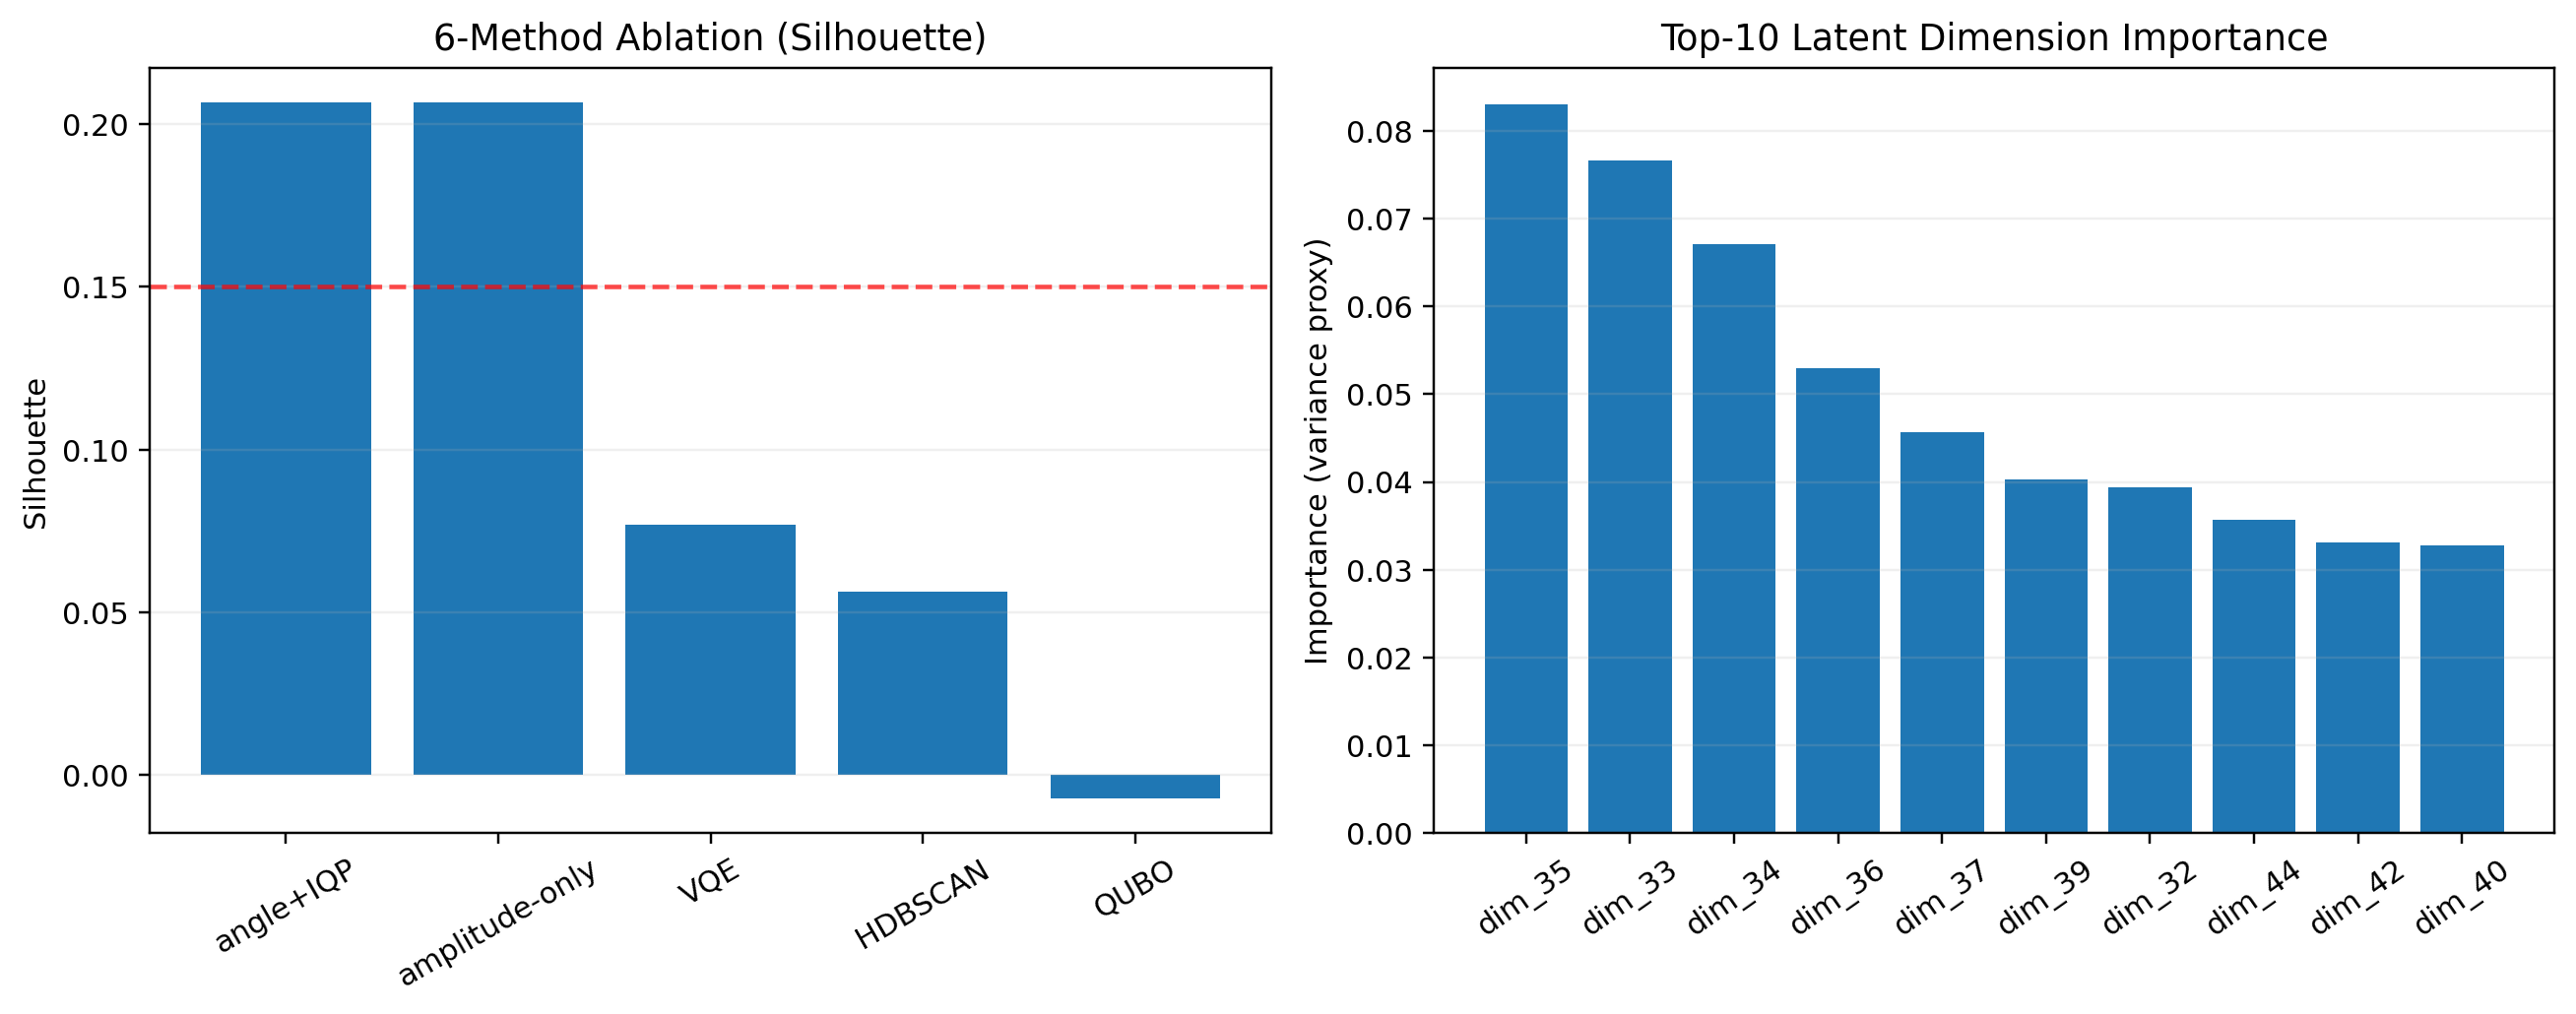

The data file committed next to this chart (first rows):
method, silhouette
amplitude-only, 0.2066
angle+IQP, 0.2066
VQE, 0.07681
HDBSCAN, 0.05628
QUBO, -0.007167
